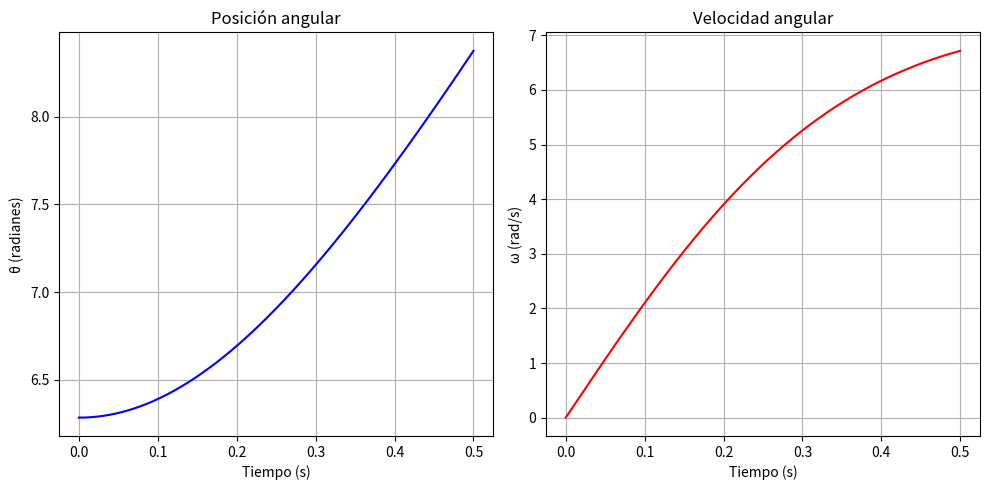

The matplotlib source for this figure:
import numpy as np
import matplotlib.pyplot as plt


# La ecuacion del problema es:

#       a(b-θ) - θ(θ')^2
#  θ" = ----------------
#           1 + θ^2

# Donde:
    
# θ = Posicion angular
# θ'= Omega = Velocidad angular
# θ"= Aceleracion angular


#Calcular θ y θ' en un tiempo t=0.5 s

# Funcion del problema
def F(t, z):
    theta, omega = z
    a = 100
    b = 15
    dtheta_dt = omega
    domega_dt = (a * (b - theta) - theta * omega**2) / (1 + theta**2)
    return np.array([dtheta_dt, domega_dt])

# Metodo de Euler
def eulerint(F, x, y, xStop, h):
    X = []
    Y = []
    X.append(x)
    Y.append(y)
    while x < xStop:
        h = min(h, xStop - x)
        y = y + h * F(x, y)
        x = x + h
        X.append(x)
        Y.append(y)
    return np.array(X), np.array(Y)

def imprimeSol(X, Y, frec):
    def imprimeEncabezado(n):
        print("\n t ", end=" ")
        for i in range(n):
            print(f" y[{i}] ", end=" ")
        print()

    def imprimeLinea(x, y, n):
        print("{:13.4e}".format(x), end=" ")
        for i in range(n):
            print("{:13.4e}".format(y[i]), end=" ")
        print()

    m = len(Y)
    try:
        n = len(Y[0])
    except TypeError:
        n = 1

    imprimeEncabezado(n)
    for i in range(0, m, frec):
        imprimeLinea(X[i], Y[i], n)
    imprimeLinea(X[-1], Y[-1], n)

# Condiciones iniciales
theta0 = 2 * np.pi
omega0 = 0
z0 = np.array([theta0, omega0])

# Intervalo de tiempo
t0 = 0
t_final = 0.5
paso = 0.0001

# Resolver el sistema
X, Y = eulerint(F, t0, z0, t_final, paso)

imprimeSol(X, Y, frec=350)

# Separar theta y omega para graficar
Y = np.array(Y)
theta = Y[:, 0]
omega = Y[:, 1]


# y[0] = Posicion angular (θ)
# y[1] = Omega (θ')


# Graficas
plt.figure(figsize=(10, 5))

plt.subplot(1, 2, 1)
plt.plot(X, theta, label="θ(t)", color='blue')
plt.xlabel("Tiempo (s)")
plt.ylabel("θ (radianes)")
plt.title("Posición angular")
plt.grid(True)

plt.subplot(1, 2, 2)
plt.plot(X, omega, label="ω(t)", color='red')
plt.xlabel("Tiempo (s)")
plt.ylabel("ω (rad/s)")
plt.title("Velocidad angular")
plt.grid(True)

plt.tight_layout()
plt.show()